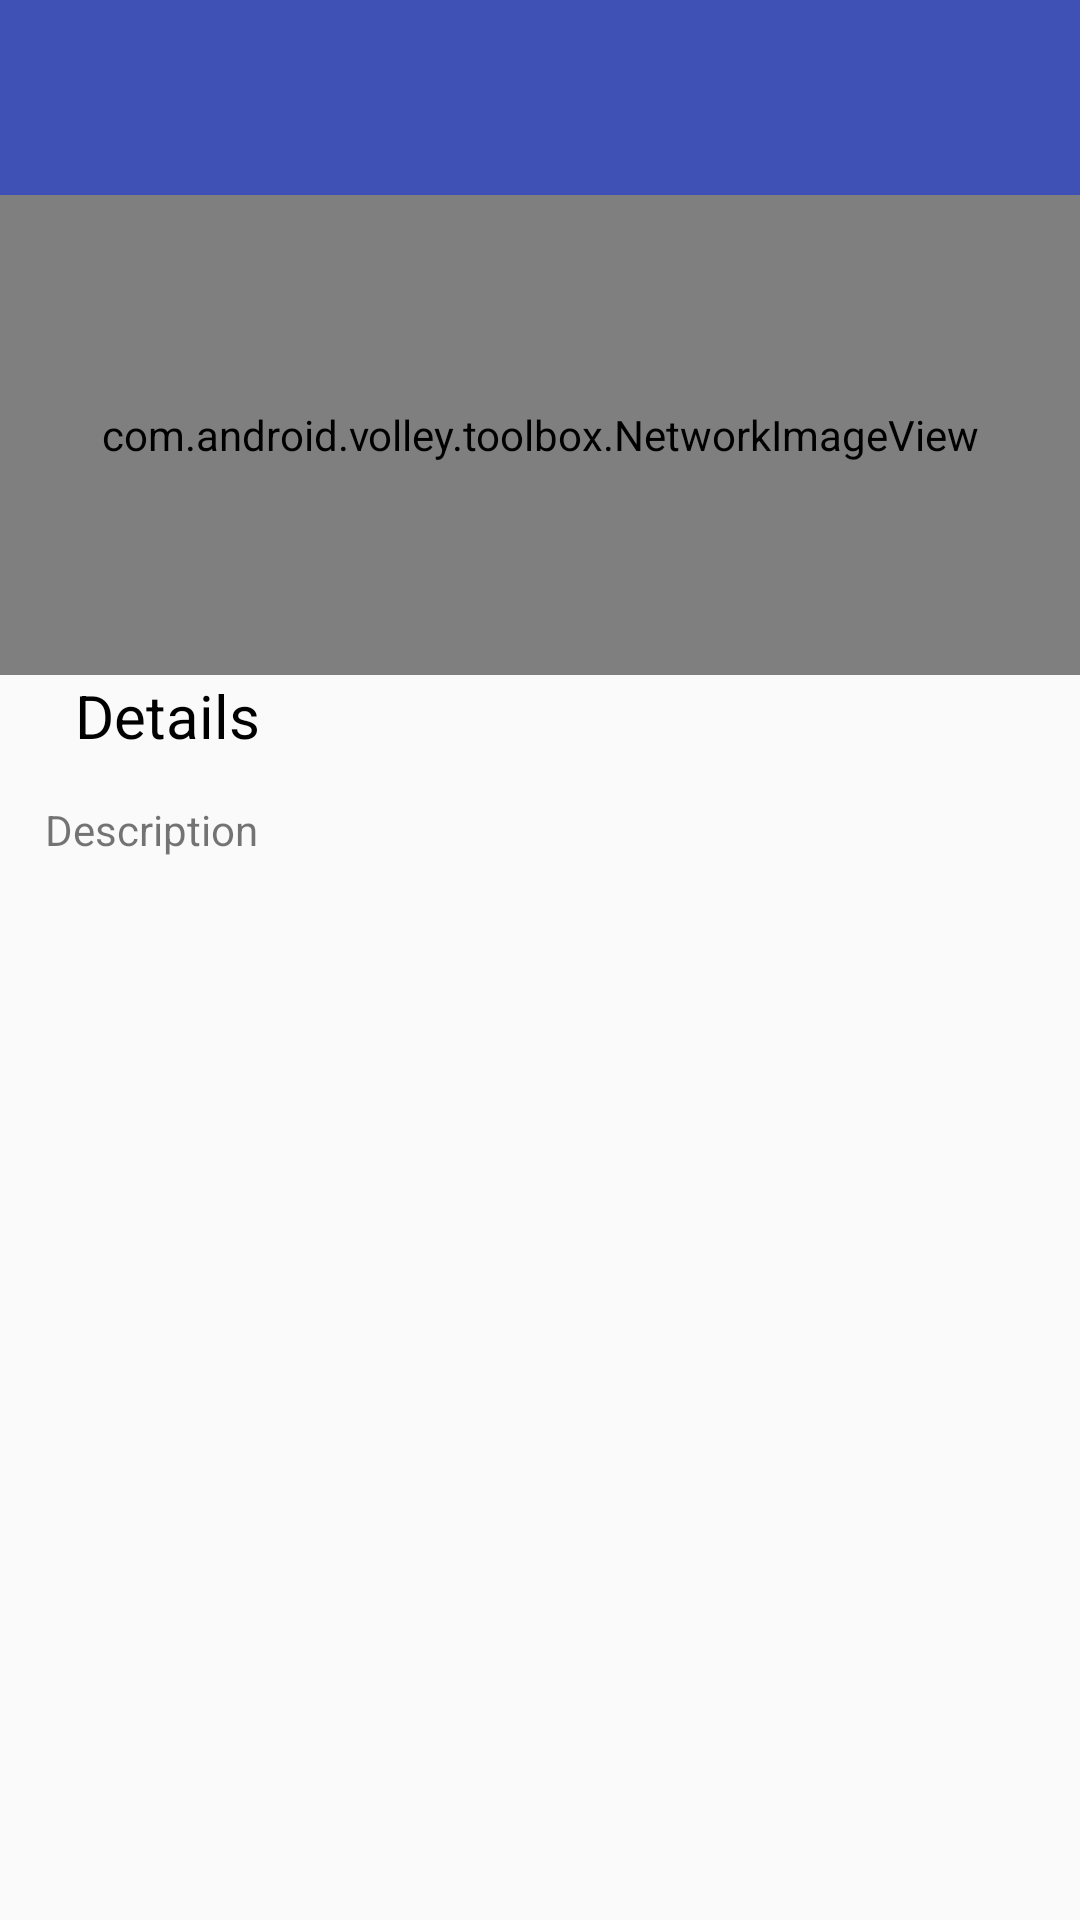

Layout XML and referenced resources for this Android screen:
<!-- AndroidManifest.xml: application theme AppTheme -->
<!-- res/layout/activity_details.xml -->
<LinearLayout xmlns:android="http://schemas.android.com/apk/res/android"
    xmlns:tools="http://schemas.android.com/tools"
    xmlns:app="http://schemas.android.com/apk/res-auto"
    android:layout_width="match_parent"
    android:layout_height="match_parent"
    android:orientation="vertical"
    tools:context="demo.zjj.wellingtonnews.activities.DetailsActivity">

    <android.support.v7.widget.Toolbar
        android:id="@+id/detail_toolbar"
        android:layout_width="match_parent"
        android:gravity="center"
        android:layout_height="65dp"
        android:background="#3F51B5"
        app:theme="@style/Toolbar"
        app:popupTheme="@style/Toolbar_Popup"
        app:layout_scrollFlags="scroll|enterAlways" />

    <com.android.volley.toolbox.NetworkImageView
        android:id="@+id/iv_detail_pic"
        android:layout_width="match_parent"
        android:layout_height="160dp"
        android:layout_gravity="center_horizontal"/>

    <TextView
        android:id="@+id/tv_detail_name"
        android:layout_width="wrap_content"
        android:layout_height="wrap_content"
        android:layout_marginLeft="25dp"
        android:layout_marginRight="25dp"
        android:text="Details"
        android:textColor="#000"
        android:textSize="20sp" />


    <TextView
        android:id="@+id/tv_detail_desc"
        android:layout_width="match_parent"
        android:layout_height="wrap_content"
        android:layout_marginLeft="15dp"
        android:layout_marginRight="15dp"
        android:layout_marginTop="15dp"
        android:text="Description" />
</LinearLayout>
<!-- resources referenced by this layout -->
<resources>
  <style name="Toolbar" parent="Base.ThemeOverlay.AppCompat.ActionBar">
          <item name="android:textColorPrimary">#fff</item>
          <item name="android:background">@color/main_blue_light</item>
      </style>
  <style name="Toolbar_Popup" parent="Base.ThemeOverlay.AppCompat.ActionBar">
          <item name="android:textColorPrimary">#fff</item>
          <item name="android:background">@color/main_blue_light</item>
      </style>
  <style name="AppTheme" parent="Theme.AppCompat.Light.NoActionBar">
          
          <item name="colorPrimary">@color/main_blue_light</item>
          <item name="colorPrimaryDark">@color/main_blue_dark</item>
          <item name="colorAccent">@color/main_blue_light</item>
  
          
          <item name="android:textColorPrimary">@color/abc_primary_text_material_dark</item>
  
          <item name="android:textColorPrimaryInverse">@color/abc_primary_text_material_light</item>
          <item name="android:actionMenuTextColor">@color/abc_primary_text_material_light</item>
          
          <item name="android:textColorSecondary">@color/abc_secondary_text_material_dark</item>
  
      </style>
  <color name="main_blue_light">#3F51B5</color>
  <color name="main_blue_dark">#9FA8DA</color>
</resources>
